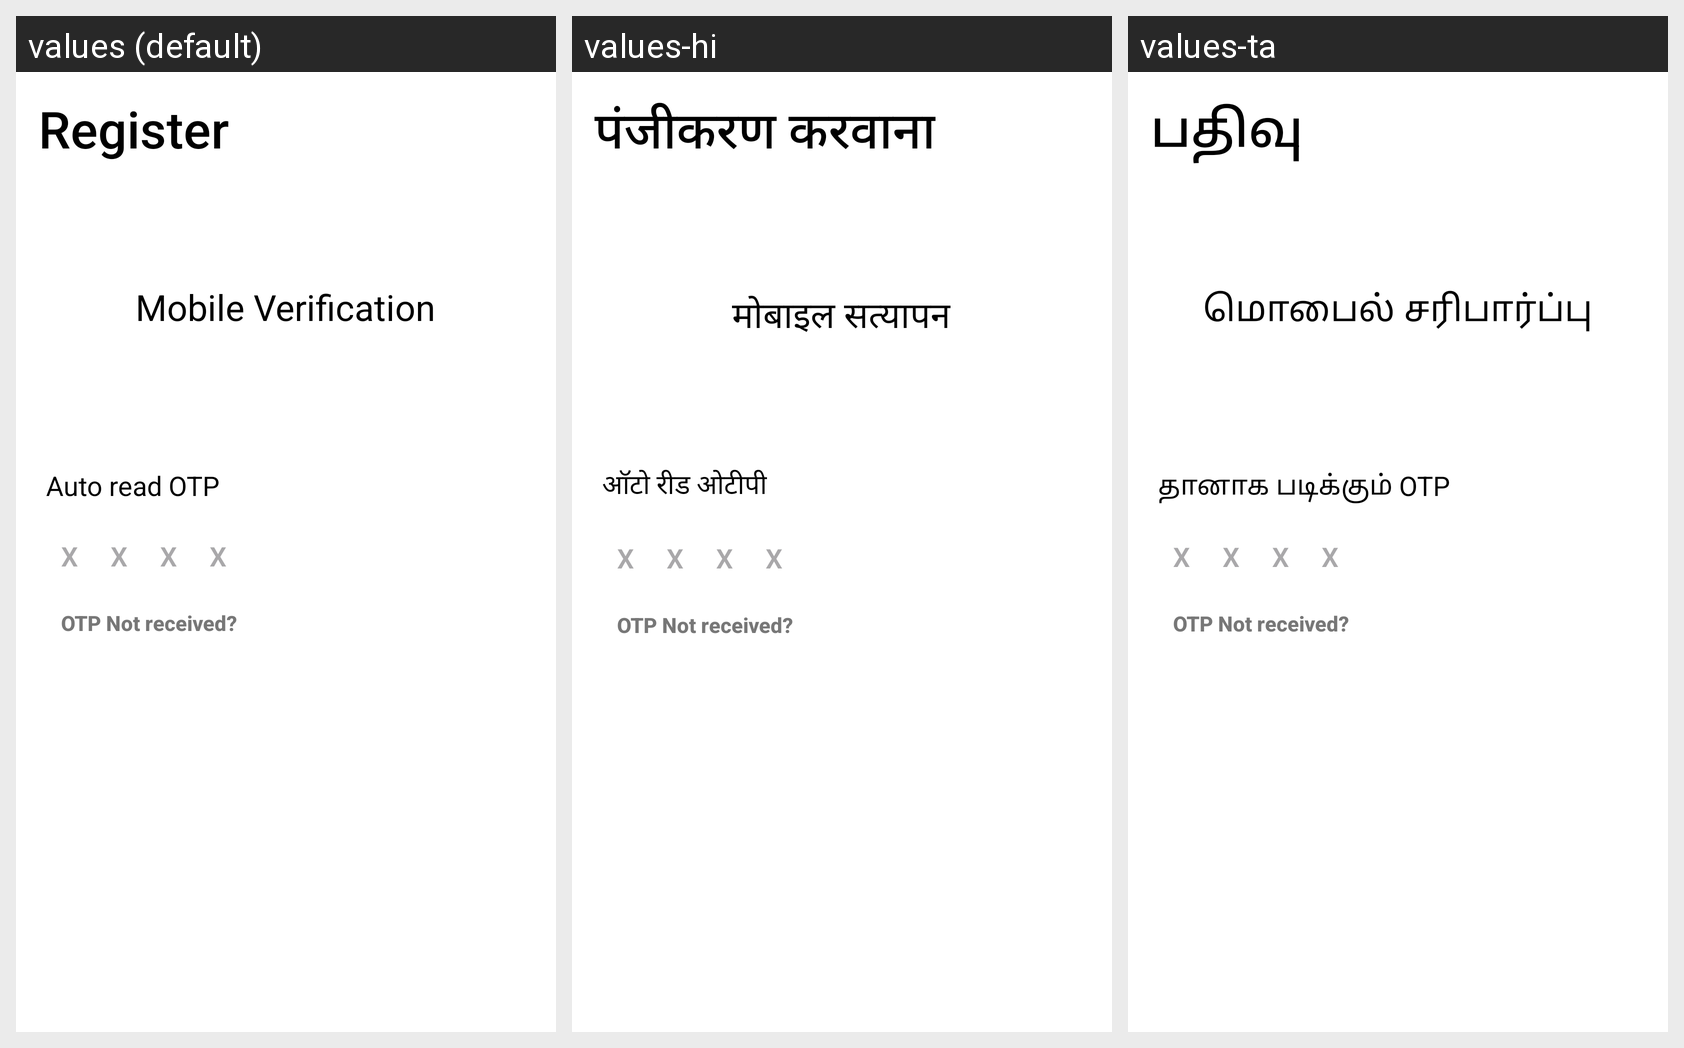

Translations of the strings shown on this Android screen, per locale in the grid:
Android screen res/layout/activity_verification.xml rendered under 3 locales, left to right: values (default), values-hi, values-ta. Device: Nexus 5 (rendered at 1080×1920; each locale shown at half size, 540×960, under a caption strip naming it); theme Theme.CredseMerchant.
Strings drawn on this screen, with the default value and each locale's value (text and hints the layout hard-codes, and strings that could not be matched under every locale, appear in the picture but are not listed):

register
  values: Register
  values-hi: पंजीकरण करवाना
  values-ta: பதிவு

mobile_verification
  values: Mobile Verification
  values-hi: मोबाइल सत्यापन
  values-ta: மொபைல் சரிபார்ப்பு

auto_read_otp
  values: Auto read OTP
  values-hi: ऑटो रीड ओटीपी
  values-ta: தானாக படிக்கும் OTP
